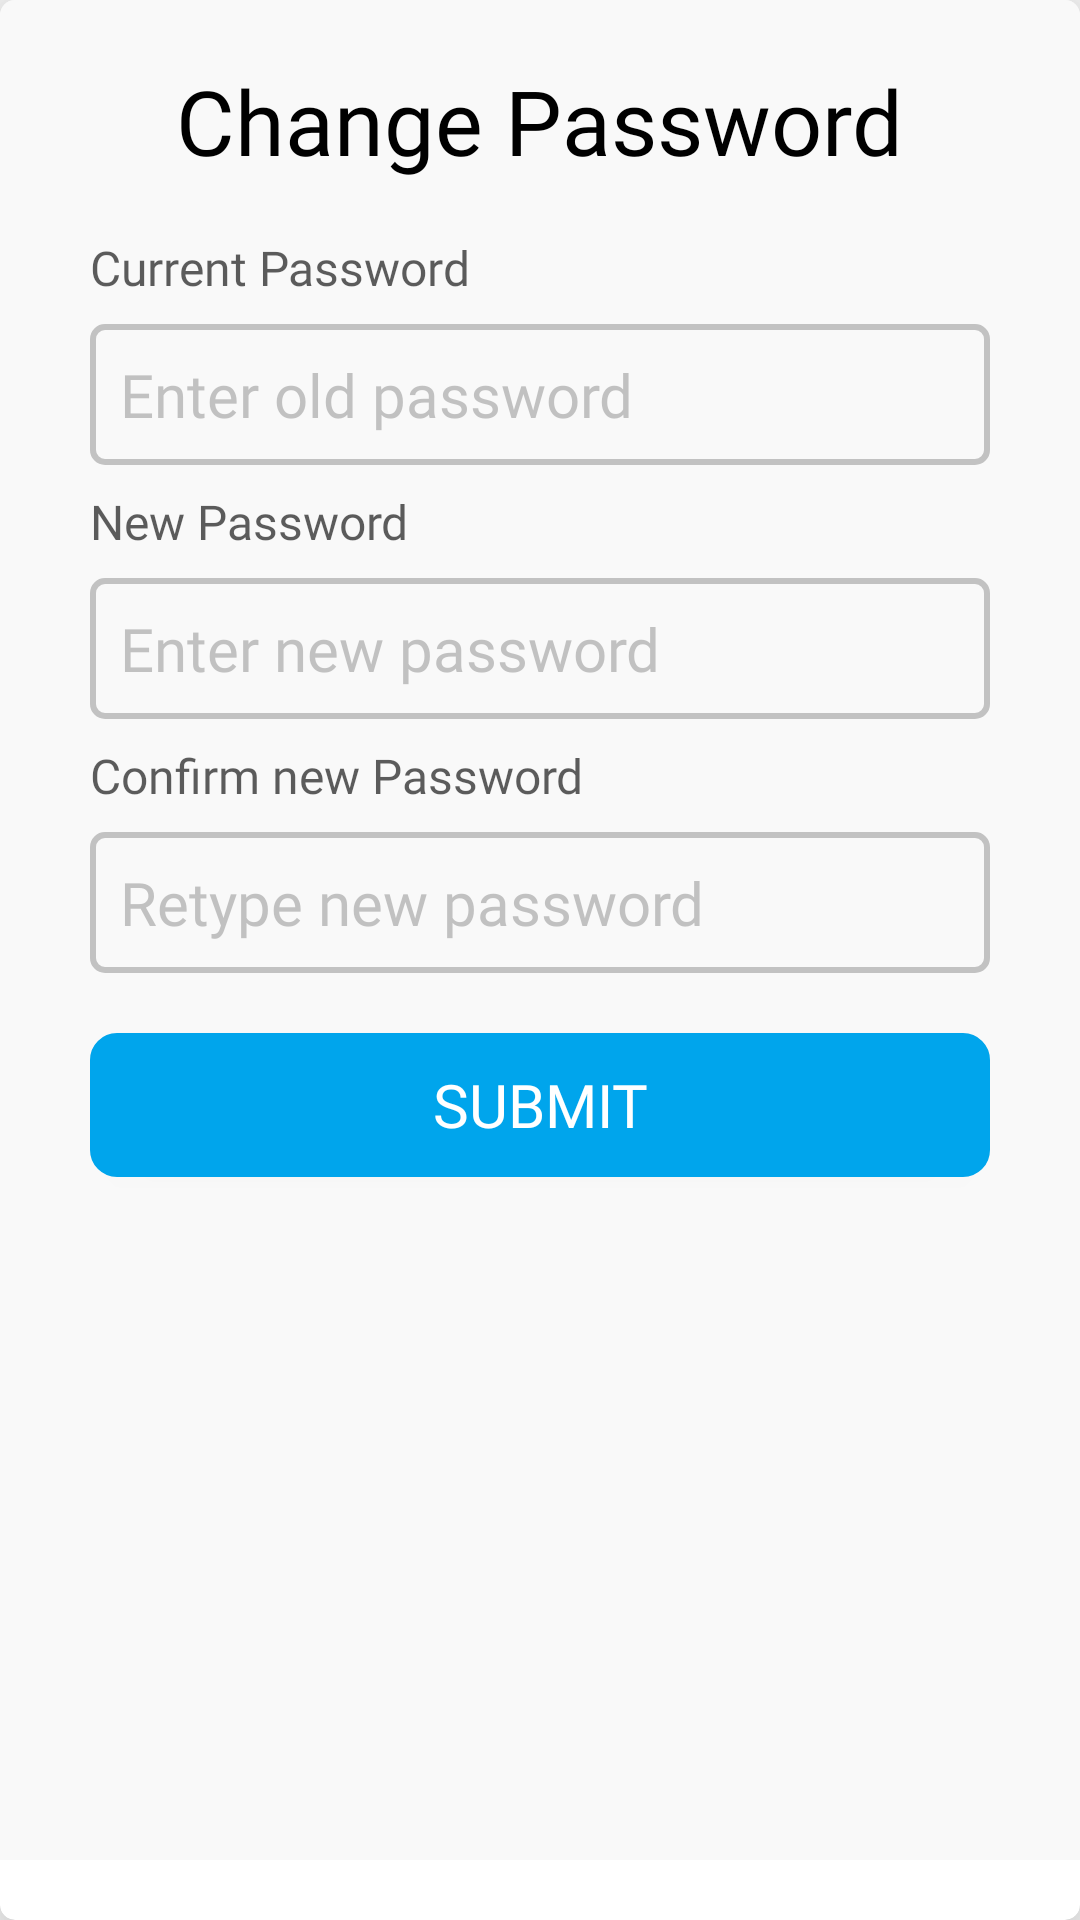

Write the Android layout XML for this screen, with the resource values it uses.
<!-- AndroidManifest.xml: application theme AppTheme -->
<!-- res/layout/change_password_diag.xml -->
<?xml version="1.0" encoding="utf-8"?>
<androidx.cardview.widget.CardView xmlns:android="http://schemas.android.com/apk/res/android"
    xmlns:app="http://schemas.android.com/apk/res-auto"
    android:layout_width="300dp"
    android:layout_height="wrap_content"
    android:layout_gravity="center"
    android:layout_margin="10dp"
    android:background="#234"
    android:padding="5dp"
    app:cardCornerRadius="5dp"
    app:cardElevation="20dp">

    <RelativeLayout
        android:layout_width="match_parent"
        android:layout_height="match_parent"
        android:layout_marginBottom="20dp"
        android:background="@color/colorBack"
        android:padding="10dp">

        <ImageView
            android:id="@+id/close"
            android:layout_width="wrap_content"
            android:layout_height="wrap_content"
            android:src="@drawable/ic_close"
            android:layout_alignParentEnd="true"/>
        <TextView
            android:id="@+id/tv_1"
            android:layout_below="@id/close"
            android:layout_width="wrap_content"
            android:layout_height="wrap_content"
            android:layout_centerHorizontal="true"
            android:layout_margin="10dp"
            android:fontFamily="@font/sans_bold"
            android:text="Change Password"
            android:textColor="#000"
            android:textSize="30dp" />


        <TextView
            android:id="@+id/textView2"
            android:layout_width="wrap_content"
            android:layout_height="wrap_content"
            android:layout_below="@id/tv_1"
            android:layout_marginStart="20dp"
            android:layout_marginTop="8dp"
            android:contentDescription="Enter Old Password"
            android:fontFamily="@font/sans_bold"
            android:text="Current Password"
            android:textColor="#A2000000"
            android:textSize="16dp" />

        <EditText
            android:id="@+id/etOldPassword"
            android:layout_width="match_parent"
            android:layout_height="wrap_content"
            android:layout_below="@id/textView2"
            android:layout_marginStart="20dp"
            android:layout_marginTop="8dp"
            android:layout_marginEnd="20dp"
            android:background="@drawable/et_back"
            android:fontFamily="@font/sens_regular"
            android:hint="Enter old password"
            android:inputType="textPassword"
            android:padding="10dp"
            android:textColor="@color/colorBlack"
            android:textColorHint="#67707070"
            android:textSize="20dp" />

        <TextView
            android:id="@+id/textView3"
            android:layout_width="wrap_content"
            android:layout_height="wrap_content"
            android:layout_below="@id/etOldPassword"
            android:layout_marginStart="20dp"
            android:layout_marginTop="8dp"
            android:contentDescription="Enter Old Password"
            android:fontFamily="@font/sans_bold"
            android:text="New Password"
            android:textColor="#A2000000"
            android:textSize="16dp" />

        <EditText
            android:id="@+id/etNewPassword"
            android:layout_width="match_parent"
            android:layout_height="wrap_content"
            android:layout_below="@id/textView3"
            android:layout_marginStart="20dp"
            android:layout_marginTop="8dp"
            android:layout_marginEnd="20dp"
            android:background="@drawable/et_back"
            android:fontFamily="@font/sens_regular"
            android:hint="Enter new password"
            android:inputType="textVisiblePassword"
            android:padding="10dp"
            android:textColor="@color/colorBlack"
            android:textColorHint="#67707070"
            android:textSize="20dp" />

        <TextView
            android:id="@+id/textView4"
            android:layout_width="wrap_content"
            android:layout_height="wrap_content"
            android:layout_below="@id/etNewPassword"
            android:layout_marginStart="20dp"
            android:layout_marginTop="8dp"
            android:fontFamily="@font/sans_bold"
            android:text="Confirm new Password"
            android:textColor="#A2000000"
            android:textSize="16dp" />

        <EditText
            android:id="@+id/etConfirmPassword"
            android:layout_width="match_parent"
            android:layout_height="wrap_content"
            android:layout_below="@id/textView4"
            android:layout_marginStart="20dp"
            android:layout_marginTop="8dp"
            android:layout_marginEnd="20dp"
            android:background="@drawable/et_back"
            android:fontFamily="@font/sens_regular"
            android:hint="Retype new password"
            android:inputType="textVisiblePassword"
            android:padding="10dp"
            android:textColor="@color/colorBlack"
            android:textColorHint="#67707070"
            android:textSize="20dp" />

        <Button
            android:id="@+id/btn_submit"
            android:layout_width="match_parent"
            android:layout_height="wrap_content"
            android:layout_below="@id/etConfirmPassword"
            android:layout_margin="20dp"
            android:background="@drawable/button"
            android:fontFamily="@font/sans_bold"
            android:text="Submit"
            android:textColor="@color/white"
            android:textSize="20dp" />
    </RelativeLayout>
</androidx.cardview.widget.CardView>
<!-- resources referenced by this layout -->
<resources>
  <color name="colorBack">#F9F9F9</color>
  <color name="colorBlack">#000000</color>
  <!-- drawable button (drawable) -->
  <?xml version="1.0" encoding="utf-8"?>
  <shape xmlns:android="http://schemas.android.com/apk/res/android">
      <solid android:color="@color/colorPrimary" />
      <stroke
          android:width="10dp"
          android:color="@color/colorPrimary" />
      <corners android:radius="4dp" />
      <padding
          android:bottom="0dp"
          android:left="0dp"
          android:right="0dp"
          android:top="0dp" />
  </shape>
  <!-- drawable et_back (drawable) -->
  <?xml version="1.0" encoding="utf-8"?>
  <shape xmlns:android="http://schemas.android.com/apk/res/android">
      <solid android:color="#00000000"/>
      <stroke android:width="2dp"
          android:color="#67707070"/>
      <corners android:radius="4dp"/>
      <padding android:left="0dp"
          android:top="0dp"
          android:right="0dp"
          android:bottom="0dp"/>
  </shape>
  <style name="AppTheme" parent="Theme.AppCompat.Light.NoActionBar">
          
          <item name="colorPrimary">@color/colorPrimary</item>
          <item name="colorPrimaryDark">@color/colorPrimaryDark</item>
          <item name="colorAccent">@color/colorAccent</item>
      </style>
  <color name="colorPrimary">#00A5EC</color>
  <color name="colorPrimaryDark">#00A5EC</color>
  <color name="colorAccent">#00A5EC</color>
  <!-- not gathered from this repository: default colours our renderer supplied (Android Studio template values) -->
  <color name="white">#FFFFFFFF</color>
</resources>
